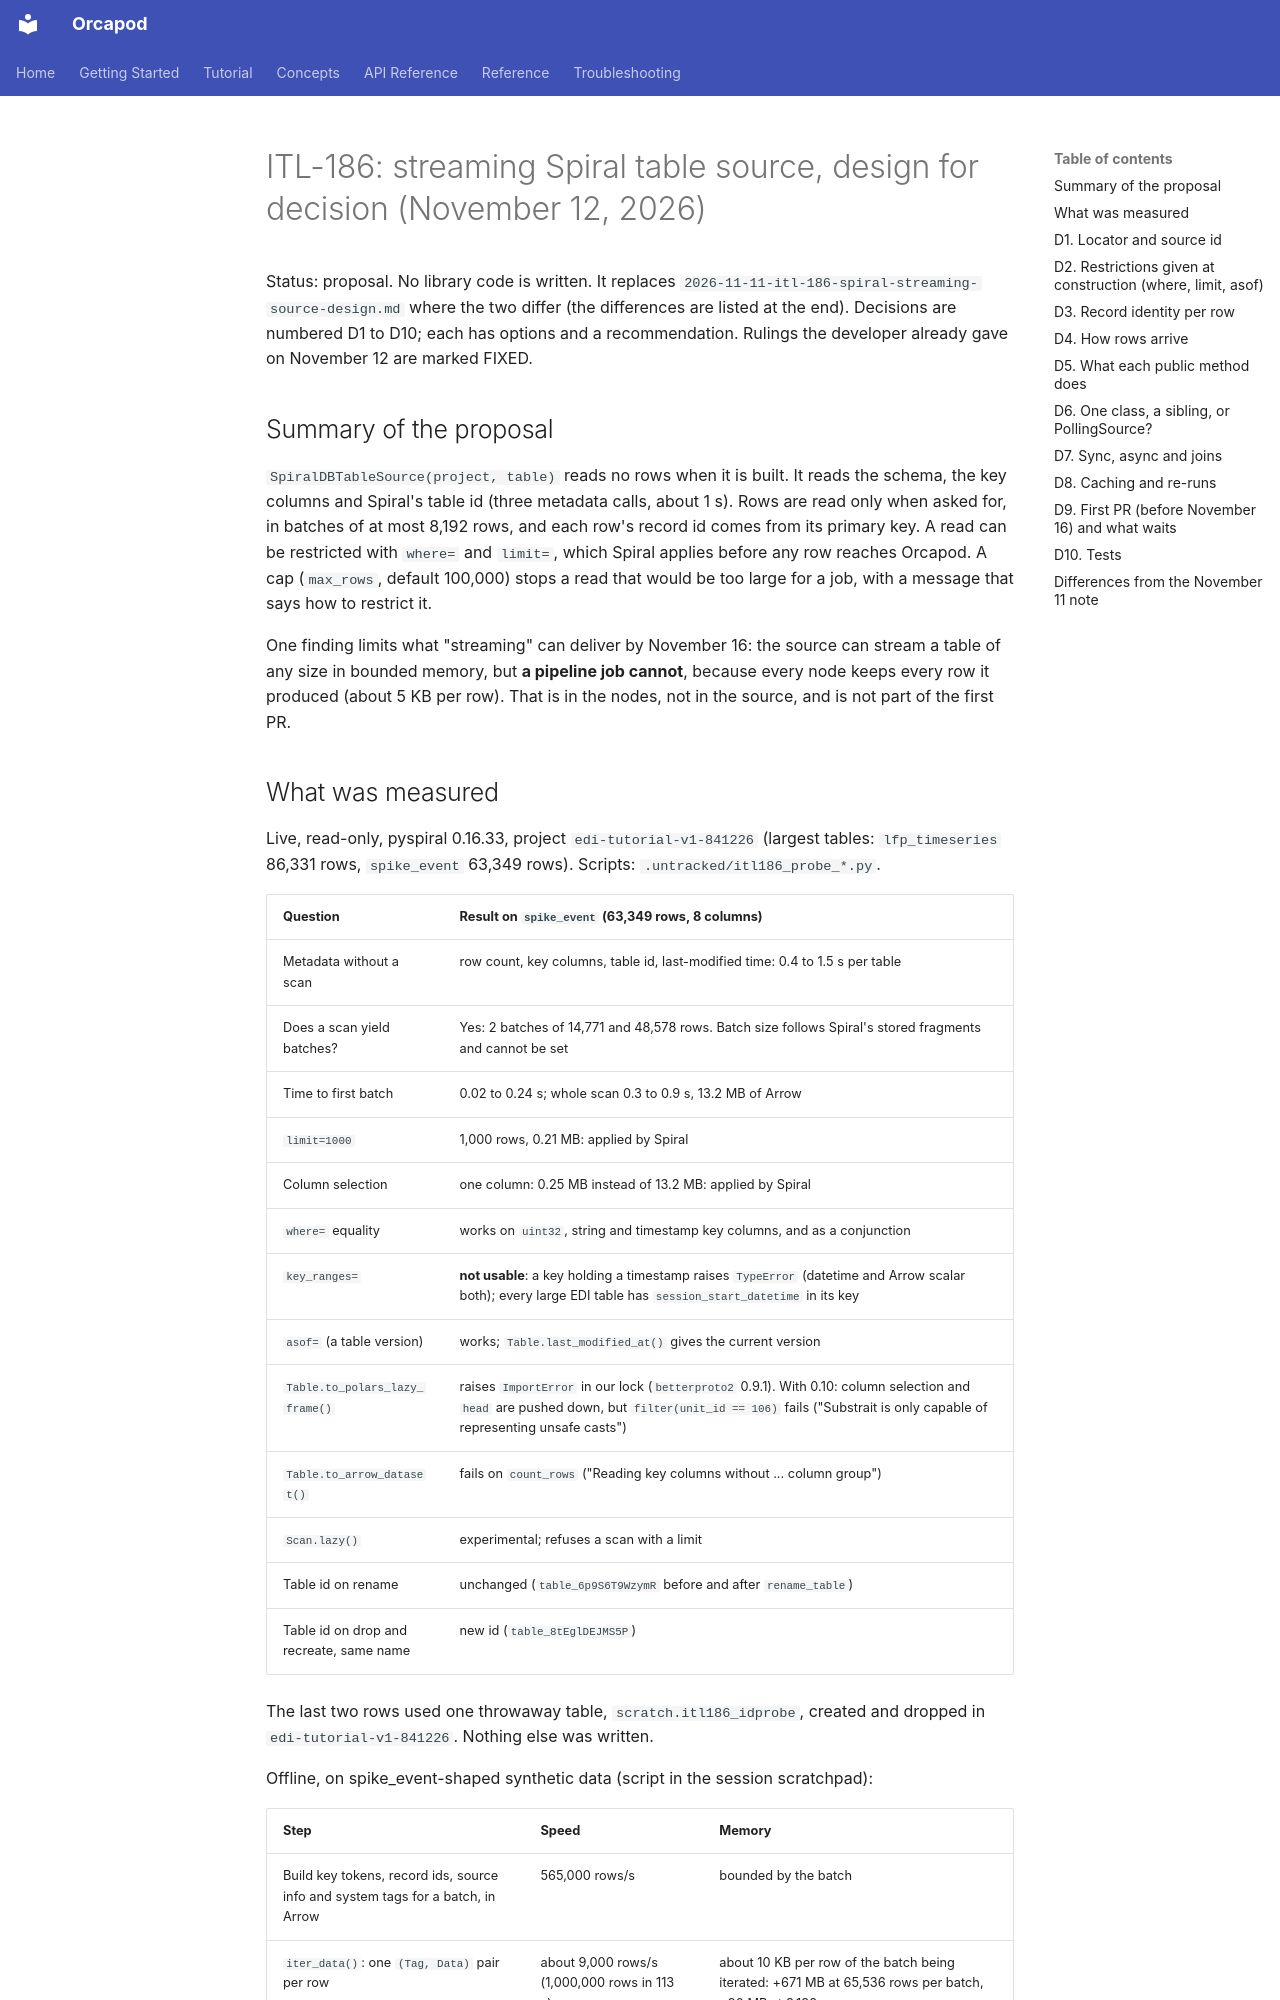

repository: nauticalab/orcapod-python · page: dev/specs/2026-11-12-itl-186-streaming-spiral-source-design/index.html · generator: mkdocs

# ITL-186: streaming Spiral table source, design for decision (November 12, 2026)

Status: proposal. No library code is written. It replaces
`2026-11-11-itl-186-spiral-streaming-source-design.md` where the two differ (the differences
are listed at the end). Decisions are numbered D1 to D10; each has options and a
recommendation. Rulings the developer already gave on November 12 are marked FIXED.

## Summary of the proposal

`SpiralDBTableSource(project, table)` reads no rows when it is built. It reads the schema, the
key columns and Spiral's table id (three metadata calls, about 1 s). Rows are read only when
asked for, in batches of at most 8,192 rows, and each row's record id comes from its primary
key. A read can be restricted with `where=` and `limit=`, which Spiral applies before any row
reaches Orcapod. A cap (`max_rows`, default 100,000) stops a read that would be too large for
a job, with a message that says how to restrict it.

One finding limits what "streaming" can deliver by November 16: the source can stream a table
of any size in bounded memory, but **a pipeline job cannot**, because every node keeps every
row it produced (about 5 KB per row). That is in the nodes, not in the source, and is not
part of the first PR.
